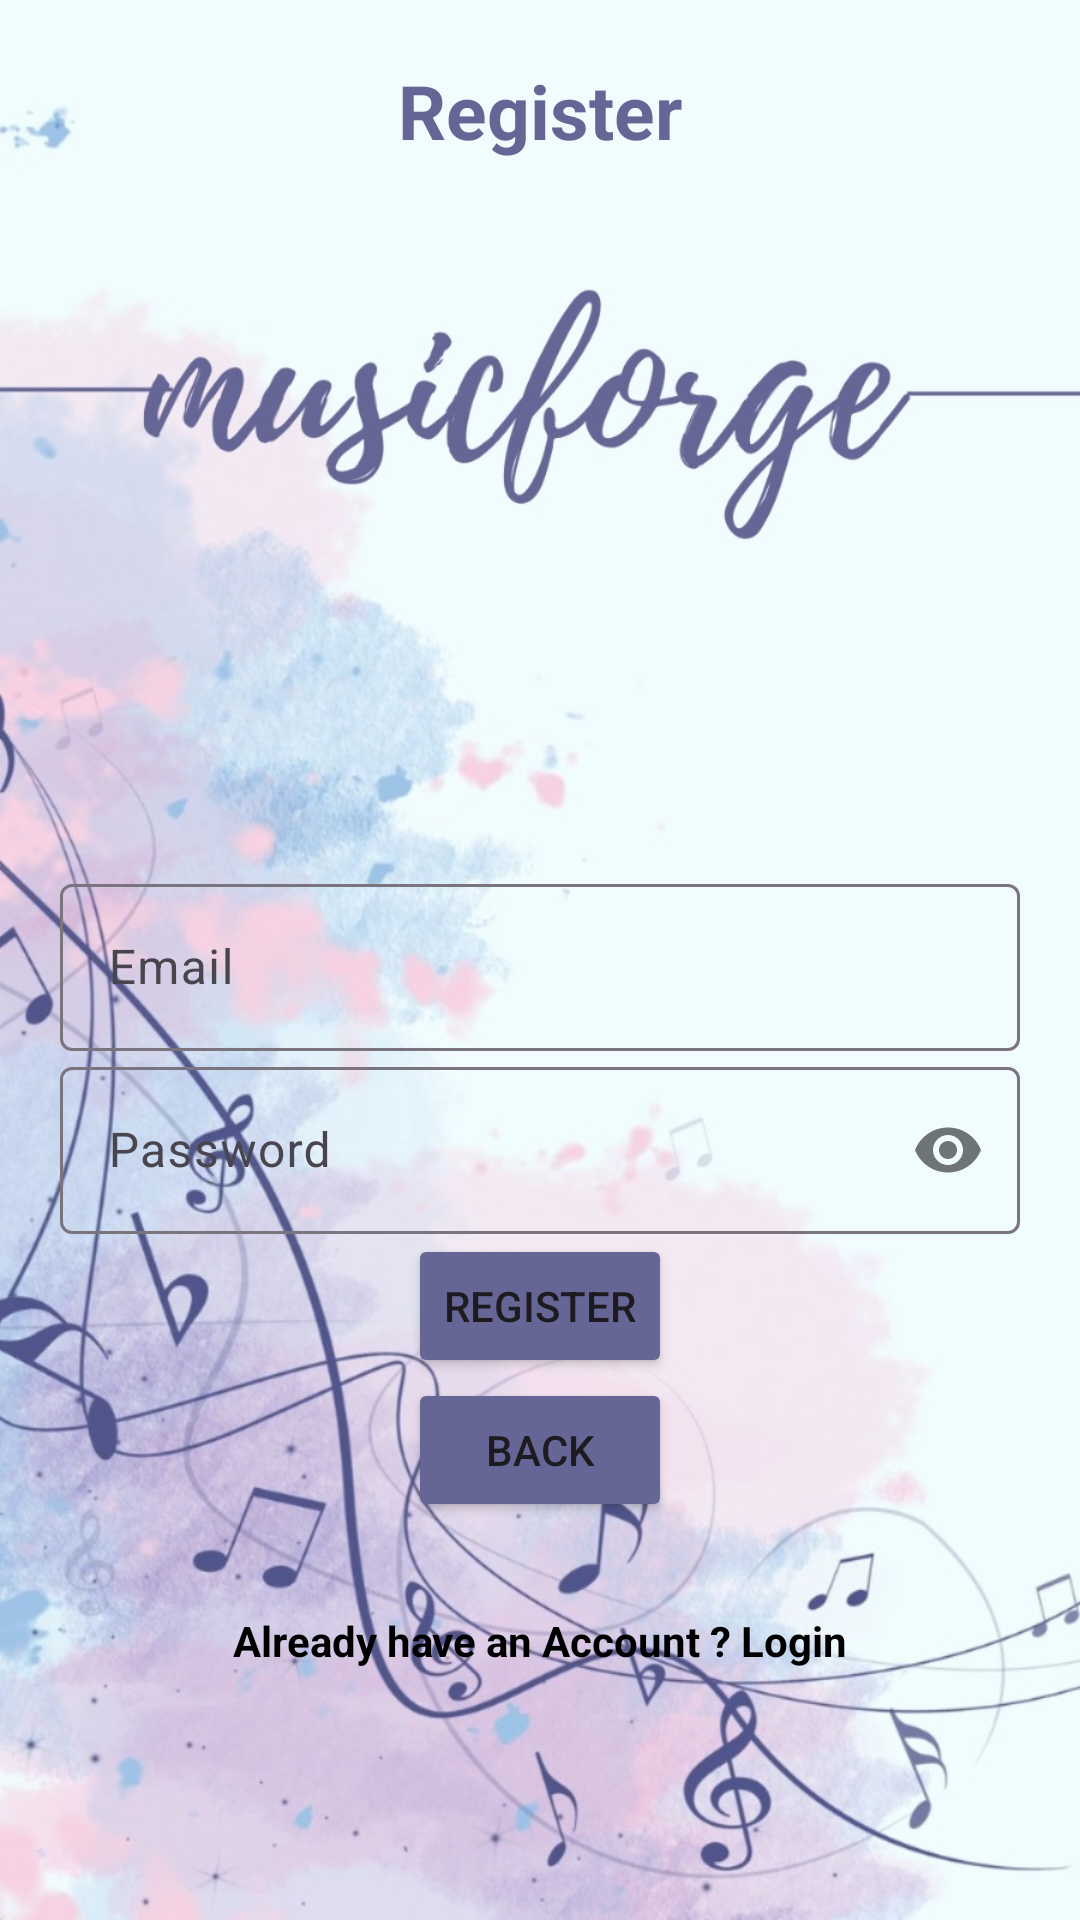

Here is an Android app screen rendered from its layout file. Give the layout XML and the strings, colors and styles it references.
<!-- AndroidManifest.xml: application theme Theme.Music_Artist_collab -->
<!-- res/layout/activity_rgister.xml -->
<?xml version="1.0" encoding="utf-8"?>
<RelativeLayout xmlns:android="http://schemas.android.com/apk/res/android"
    xmlns:app="http://schemas.android.com/apk/res-auto"
    xmlns:tools="http://schemas.android.com/tools"
    android:layout_width="match_parent"
    android:layout_height="match_parent"
    android:padding="20dp"
    tools:context=".RgisterActivity"
    android:background="@drawable/music_forge_logo_1">
 <TextView
     android:layout_width="match_parent"
     android:layout_height="wrap_content"
     android:textAlignment="center"
     android:text="Register"
     android:textSize="25sp"
     android:textColor="@color/voilet_blue"
     android:textStyle="bold"/>

 
 <com.google.android.material.textfield.TextInputLayout
     android:layout_width="match_parent"
     android:layout_height="wrap_content"
     android:layout_centerHorizontal="true"
     android:layout_centerVertical="true"
     android:id="@+id/emailTtl">
  <EditText
      android:id="@+id/emailEt"
      android:inputType="textEmailAddress"
      android:hint="Email"
      android:layout_width="match_parent"
      android:layout_height="wrap_content" />
 </com.google.android.material.textfield.TextInputLayout>

 
 <com.google.android.material.textfield.TextInputLayout
     android:layout_width="match_parent"
     android:layout_height="wrap_content"
     android:layout_centerHorizontal="true"
     android:layout_centerVertical="true"
     android:id="@+id/passwordTtl"
     android:layout_below="@id/emailTtl"
     app:passwordToggleEnabled="true">
  <EditText
      android:id="@+id/passwordEt"
      android:inputType="textPassword"
      android:hint="Password"
      android:layout_width="match_parent"
      android:layout_height="wrap_content" />
 </com.google.android.material.textfield.TextInputLayout>

 <Button
     android:id="@+id/registerBtn"
     android:layout_width="wrap_content"
     android:layout_height="wrap_content"
     android:text="Register"
     android:layout_below="@+id/passwordTtl"
     android:layout_centerHorizontal="true"
android:backgroundTint="@color/voilet_blue"


     />

 
 <Button
     android:id="@+id/backBtn"
     android:layout_width="wrap_content"
     android:layout_height="wrap_content"
     android:text="Back"
     android:layout_below="@+id/registerBtn"
     android:layout_centerHorizontal="true"
android:backgroundTint="@color/voilet_blue"

     />
 <TextView
     android:id="@+id/have_account_tv"
     android:layout_width="match_parent"
     android:layout_height="wrap_content"
     android:text="Already have an Account ? Login"
     android:textAlignment="center"
     android:layout_below="@+id/backBtn"
     android:layout_marginTop="30dp"
     android:textColor="@color/colorBlack"
     android:textStyle="bold"
     />

</RelativeLayout>
<!-- resources referenced by this layout -->
<resources>
  <color name="colorBlack">#000</color>
  <color name="voilet_blue">#656695</color>
  <!-- drawable music_forge_logo_1: jpg bitmap (drawable, 151095 bytes) -->
  <style name="Theme.Music_Artist_collab" parent="Base.Theme.Music_Artist_collab" />
  <style name="Base.Theme.Music_Artist_collab" parent="Theme.Material3.DayNight.NoActionBar">
  
  
      </style>
</resources>
